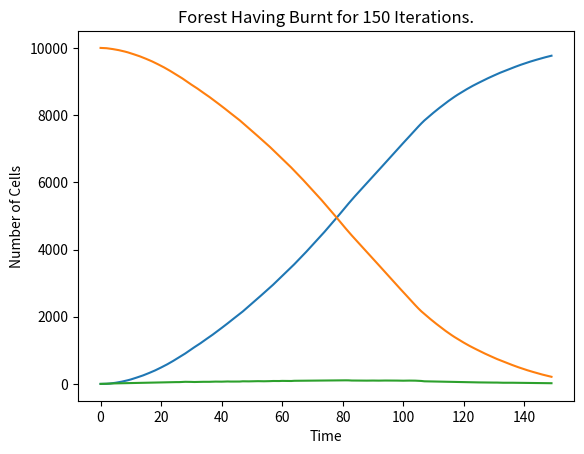

This figure's Python source:
#!/usr/bin/env python3

# First, import needed libraries.
# Numpy is used for arrays, random, and other miscellany.
import numpy as np
# Pyplot is the main plotting tool.
import matplotlib.pyplot as plt
# Import ListedColormap as an object to create a specialized color map:
from matplotlib.colors import ListedColormap


# Now, we define our constants.

nx, ny = 100, 100 # Number of cells in X and Y direction.
prob_spread = 0.9 # Chance to spread to adjacent cells.
prob_bare = 0.0 # Chance of cell to start as a bare patch.
prob_start = 0.0 # Chance of cell to start on fire.
iterations = 150 # Number of times to iterate time.
 

def is_burning(i, j, forest_array):
    '''
    Given the coordinates of a cell and an array of forest conditions, return a boolean of whether the cell is on fire currently. 

    Parameters
    ==========
    i: int
        The x-coordinate of the cell in question.
    j: int
        The y-coordinate of the cell in question.
    forest_array: numpy array
        The coordinate grid to check.
    
    Returns
    =======
    on_fire: boolean
        Whether or not the cell in question is currently on fire.
    '''
    return forest_array[i, j] == 3

def cell_is_edge(i, j):
    '''
    Given a cell's x-coordinate and y-coordinate, return a string representing the edge status (i.e., "not an edge", "top edge",
    "top-left cell", and so on.)

    Parameters
    ==========
     i: int
        The x-coordinate of the cell in question.
     j: int
        The y-coordinate of the cell in question. 

    Returns
    =======
    cell_status: string
        A string qualitatively indicating the edge status of the cell.
    '''

    if i == 0 and j == 0: # If both indexes are zero, the cell is in the top-left corner.
        return "top left"
    elif i == 0 and j == ny - 1: # If the row index is zero and the column index is the last numbered-cell (note 1: due to zero-indexing, this is ny MINUS one),
                                ## the cell is in the top-right corner.
        return "top right"
    elif i == 0:    # If the column index is not an edge but the row index is zero, this cell is on the top.
        return "top"
    elif i == nx - 1 and j == 0: # If the row index is the last-numbered cell (1) and the column index is zero, the cell is in the bottom-left corner.
        return "bottom left"
    elif i == nx - 1 and j == ny - 1: # If both the row and column indexes are the last-numbered cell (1), the cell is in the bottom-right corner.
        return "bottom right"
    elif i == nx - 1: # If the cell isn't in any of the corners (note 2: due to prior checks) and the row index is the last-numbered cell (1), the cell is on the
                        ## bottom edge.
        return "bottom"
    elif j == ny - 1: # If the cell isn't in any of the corners (2), and the column index is the last-numbered cell (1), the cell is on the right edge.
        return "right"
    elif j == 0: # If the column index is zero, the cell is on the left edge.
        return "left"
    else:   # If none of the above are true (2), the cell is not an edge.
        return "Not an edge"



history_matrix = np.zeros([iterations+1, nx, ny], dtype =int) # 3-D array storing the historical values of our forest array.

# Create an initial grid, set all values to "2". dtype sets the value
# type in our array to integers only.
forest = np.zeros([nx, ny], dtype =int) + 2

# Set a random cell to "burning":
forest[int(np.random.rand() * nx), int(np.random.rand() * ny)] = 3

# Create an array of randomly generated number of range [0, 1):
isbare = np.random.rand(nx, ny)

# Turn it into an array of True/False values:

isbare = isbare < prob_bare
    
# We can use this array of booleans to reference any existing array
# and change only the values corresponding to True:
forest[isbare] = 1

def do_iterate(cur_iter, iter_num):
    '''
    This is the main function, responsible for iterating over time. It is recursive, calling itself as many times as specified by the iter_num parameter.

    Parameters
    ==========
    cur_iter: int
        The current iteration we are on.
    iter_num: int
        The number of iterations to perform.
    '''
    # First, check if we're currently on a bad iteration. If so, we quit.
    if(cur_iter >= iter_num):
        history_matrix[cur_iter] = forest
        return -1
    # First, make a copy of the forest. This makes it so that we can check the conditions of a cell we've already iterated over.
    history_matrix[cur_iter] = forest
    cur_iter = cur_iter + 1 # Locally defined iteration count.


    # Loop in the "x" direction:
    for i in range(nx):
        # Loop in the "y" direction:
        for j in range(ny):
            # If the cell is burning, it will stop burning and become barren.
            if is_burning(i, j, history_matrix[cur_iter-1]):
                forest[i, j] = 1
                isbare[i, j] = True
                edge_status = cell_is_edge(i, j) # Now that we know the cell is burning, figure out if our current cell is an edge cell, and if so, in what way.
                if 'left' not in edge_status and forest[i,j-1] != 1 and np.random.rand() < prob_spread:
                    forest[i,j-1] = 3
                if 'right' not in edge_status and forest[i,j+1] != 1 and np.random.rand() < prob_spread:
                    forest[i,j+1] = 3
                if 'bottom' not in edge_status and forest[i+1, j] != 1 and np.random.rand() < prob_spread:
                    forest[i+1,j] = 3
                if 'top' not in edge_status and forest[i-1, j] != 1 and np.random.rand() < prob_spread:
                    forest[i-1,j] = 3
                

            #If the cell is barren - and there should be no burning cells currently due to the previous statement - then skip to the next loop.
            if isbare[i, j]:
                continue
    do_iterate(cur_iter, iter_num) # Recursion call
            
def do_process(num_states, matrix):
    '''
    After we have run our model, this is the code that will actually process the model. It takes in the number of states in the given array, and the array to process.
    The way it works is by creating several arrays, each of which represent the change in a certain value over time. These values, in turn, are the different states
    the cells can have. It returns an array of these arrays. It assumes that the states are integers - given how the rest of the code is laid out, this should not
    be an issue, but is not the ideal representation.

    Parameters
    ==========
    num_states: int
        The number of different states in the array
    matrix: numpy array
        A 3-dimensional numpy array that is to be processed.
    Returns
    ======
    state_arrays: numpy array
        A 2-dimensional array, with each row representing a different state, and each column representing a point in time.
    '''
    state_arrays = np.zeros([num_states, iterations]) # Define our array that we will eventually return.
    for x in range(iterations): # Iterate over each moment in time.
        for i in range(nx): # Iterate over each row in the matrix we're counting.
            for j in range(ny): # Iterate over each column in the matrix we're counting.
                state_arrays[matrix[x][i][j] - 1][x] = state_arrays[matrix[x][i][j] - 1][x] + 1 # Increment the count for the state this cell is in at this specific moment in time.
    return state_arrays

def plot_last_moment():
    '''
    The function responsible for checking the state of the forest array at the last moment in time. This is its own function to allow for scalability.
    '''
    # Generate a custom segmented color map for this project.
    # Can specify colors by names and then create a colormap that only uses
    # those names. There are 3 fundamental states - barren, burning, and not yet on fire.
    # Therefore, three colors are needed. Color info can be found at the following:
    # https://matplotlib.org/stable/gallery/color/named_colors.html
    forest_cmap = ListedColormap(['tan', 'darkgreen', 'crimson'])
    # Create figure and set of axes:
    fig, ax = plt.subplots(1,1)

    # Set graph title
    ax.set_title("Forest Having Burnt for " + str(iterations) + " Iterations.")

    # Set axes titles.
    ax.set_xlabel("X Direction (m)")
    ax.set_ylabel("Y Direction (m)")

    # Because of the way that numpy arrays are indexed, we need to explicitly set the axes.
    plt.xlim(0,ny)
    plt.ylim(0,nx)

    # Given the "forest" object, a 2D array that contains numbers 1, 2, or 3,
    # Plot this using the "pcolor" method. Need to use our color map as well as set
    # both *vmin* and *vmax*.
    ax.pcolor(forest, cmap=forest_cmap, vmin=1, vmax=3)
    ax.imshow(forest)

    plt.show()

def plot_statistics(stat_matrix):
    '''
    The function responsible for plotting our statistics once we have a functional model. Takes in the matrix of calculated statistics.

    Parameters
    ==========
    stat_matrix: numpy array
        A 2-dimensional array that is the output of the do_process function and represents count over time.
    '''
    # Create figure and set of axes:
    fig, ax = plt.subplots(1,1)

    # Set graph title
    ax.set_title("Forest Having Burnt for " + str(iterations) + " Iterations.")

    t = np.arange(0, iterations, 1) # Generate our time array - needed with how numpy works.
    

    bare = ax.plot(t, stat_matrix[0], label='Barren Cells')
    forested = ax.plot(t, stat_matrix[1], label='Forested Cells')
    on_fire = ax.plot(t, stat_matrix[2], label='Burning Cells')

    # Set axes titles.
    ax.set_xlabel("Time")
    ax.set_ylabel("Number of Cells")


    plt.show()

do_iterate(0, iterations) # Run the model
statistics = do_process(3, history_matrix) # Do the statistics
plot_statistics(statistics)